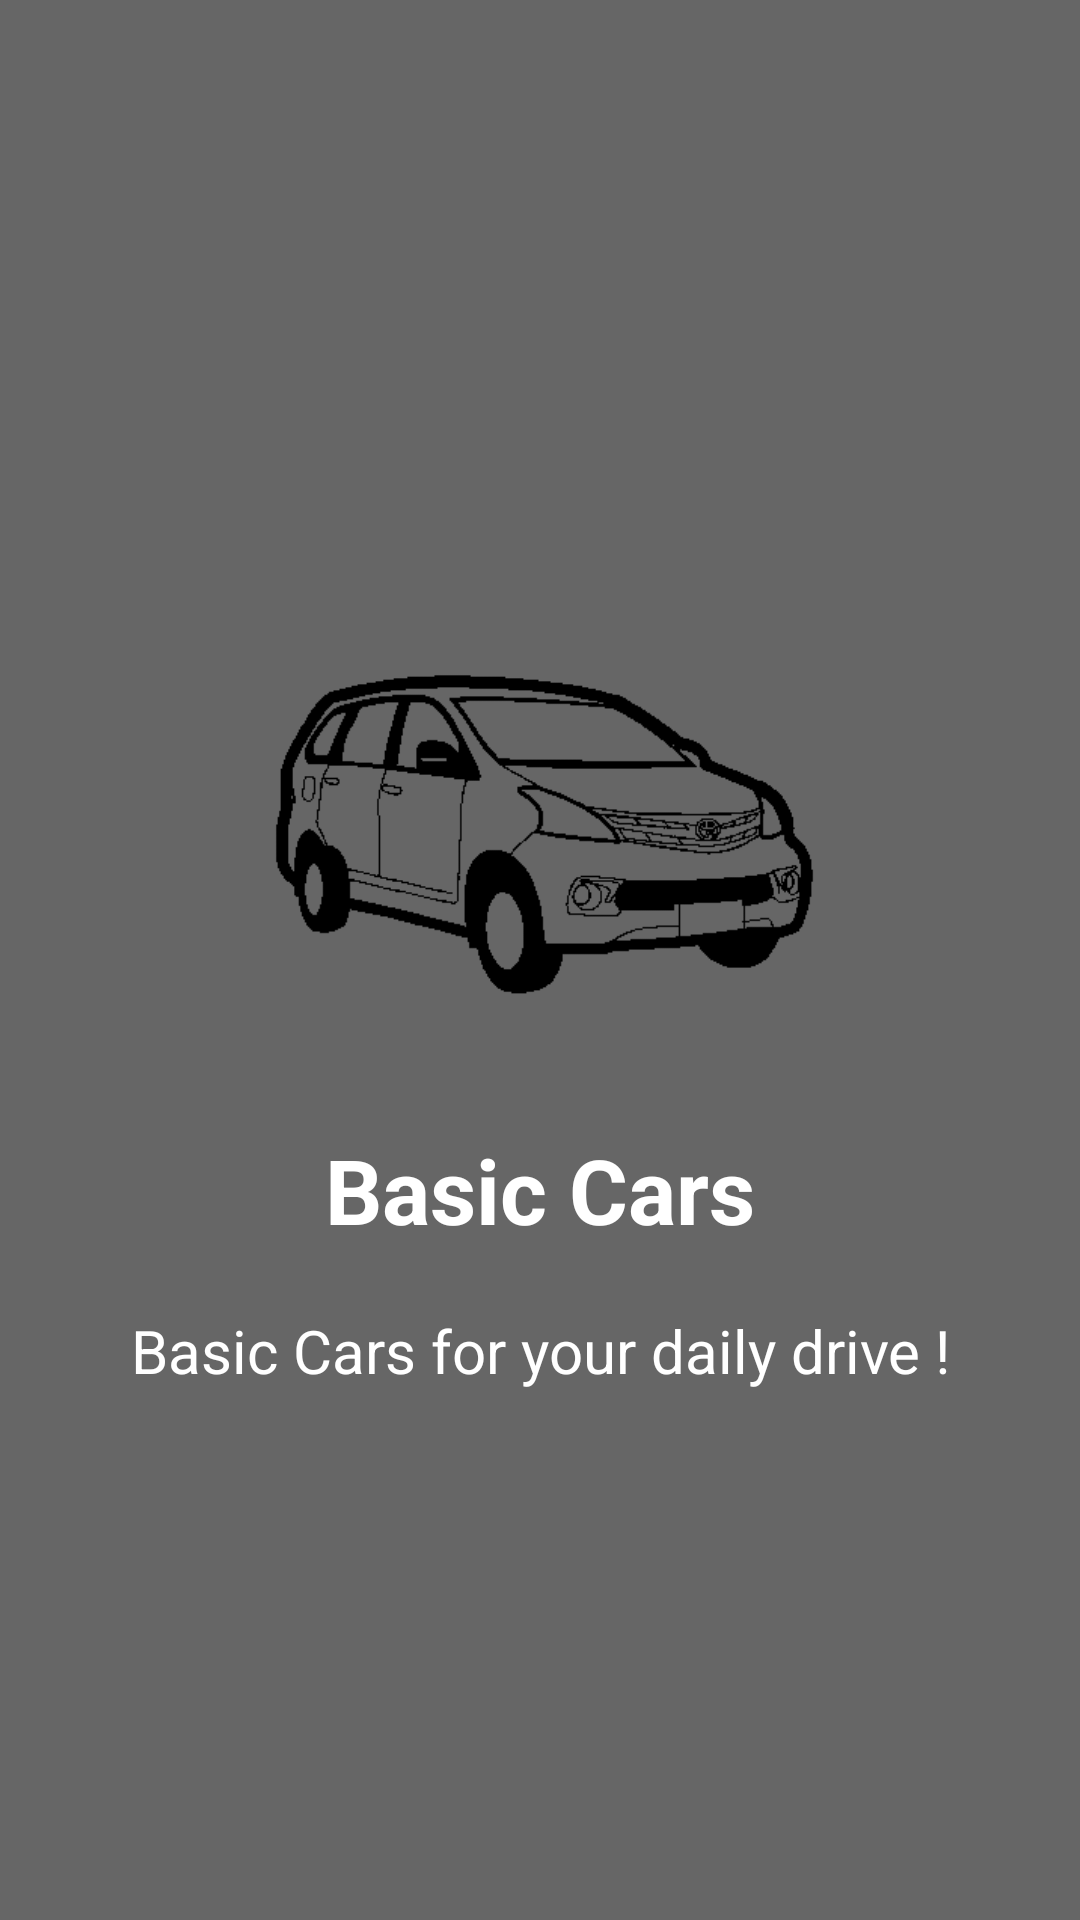

Produce the Android XML layout that renders to this screen, including the resource entries it uses.
<!-- AndroidManifest.xml: application theme AppTheme.NoActionBar -->
<!-- res/layout/basic_slide.xml -->
<?xml version="1.0" encoding="utf-8"?>
<RelativeLayout xmlns:android="http://schemas.android.com/apk/res/android"
    android:layout_width="match_parent"
    android:layout_height="match_parent"
    android:background="@color/basic">

    <LinearLayout
        android:layout_width="wrap_content"
        android:layout_height="wrap_content"
        android:layout_centerInParent="true"
        android:gravity="center_horizontal"
        android:orientation="vertical">

        <ImageView
            android:layout_width="200dp"
            android:layout_height="200dp"
            android:src="@drawable/vanza" />

        <TextView
            android:layout_width="wrap_content"
            android:layout_height="wrap_content"
            android:text="@string/slide_2_title"
            android:textColor="@android:color/white"
            android:textSize="30dp"
            android:textStyle="bold" />

        <TextView
            android:layout_width="wrap_content"
            android:layout_height="wrap_content"
            android:layout_marginTop="20dp"
            android:paddingLeft="40dp"
            android:paddingRight="40dp"
            android:text="@string/slide_2_desc"
            android:textAlignment="center"
            android:textColor="@android:color/white"
            android:textSize="20dp" />

    </LinearLayout>
</RelativeLayout>
<!-- resources referenced by this layout -->
<resources>
  <color name="basic">#666666</color>
  <!-- drawable vanza: png bitmap (drawable-mdpi, 20400 bytes) -->
  <string name="slide_2_desc">Basic Cars for your daily drive !</string>
  <string name="slide_2_title">Basic Cars</string>
  <style name="AppTheme.NoActionBar">
      
      <item name="windowNoTitle">true</item>
          <item name="windowActionBar">false</item>
  </style>
</resources>
